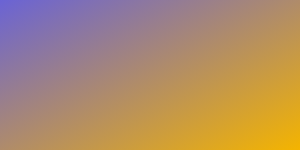
t = 0.00 s
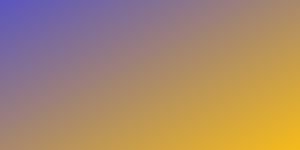
t = 0.75 s
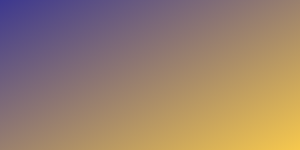
t = 2.25 s
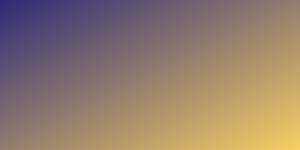
t = 3.00 s
t = 3.75 s: frame unchanged from t = 2.25 s, image omitted
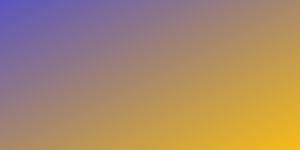
t = 5.25 s

The animated SVG that drew these frames (rendered in a browser with its animation timeline set to each time). Animation: 2 SMIL elements (animate=2); one cycle of 6.00 s, repeats indefinitely.

<svg xmlns="http://www.w3.org/2000/svg" width="100%" height="100%">
  <defs>
    <linearGradient id="grad" x1="0" y1="0" x2="1" y2="1">
      <stop offset="0%" stop-color="#6A63D5">
        <animate attributeName="stop-color" values="#6A63D5;#2E2A78;#6A63D5" dur="6s" repeatCount="indefinite"/>
      </stop>
      <stop offset="100%" stop-color="#F4B400">
        <animate attributeName="stop-color" values="#F4B400;#F7CF66;#F4B400" dur="6s" repeatCount="indefinite"/>
      </stop>
    </linearGradient>
  </defs>
  <rect width="100%" height="100%" fill="url(#grad)"/>
</svg>
